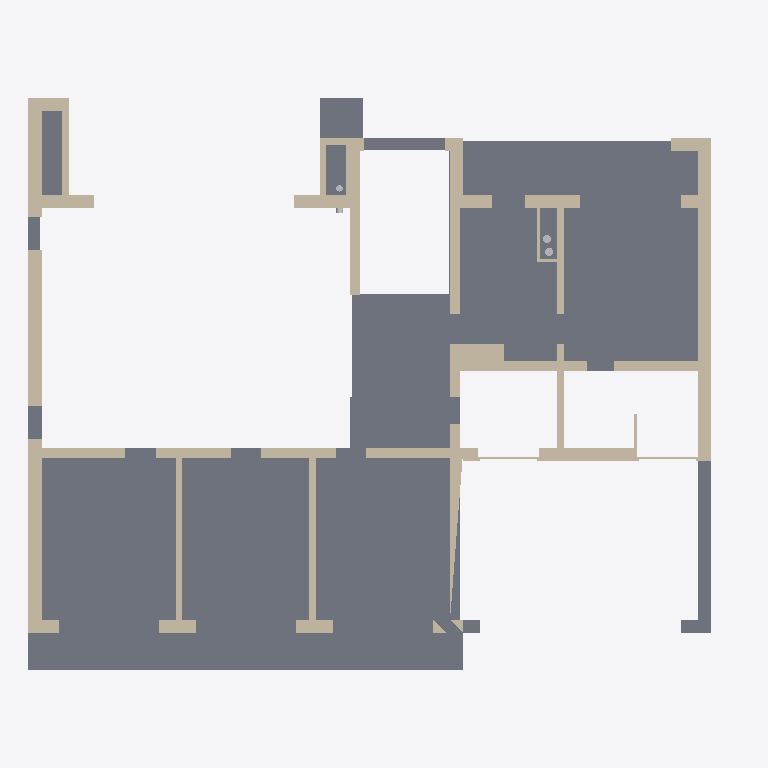
Plan cut of the same IFC building model at storey 'Этаж 2' (level 4.05 m, cut at 5.45 m), seen from above with north up, elements coloured by IFC class: 15 walls (beige), 3 other elements (light grey), 1 slab (grey). Cut surfaces are drawn darker.
Extent 21.3 m × 17.1 m × 9.4 m (x, y, z). Storeys (2): Этаж 1 at 0.00 m; Этаж 2 at 4.05 m. Elements (246): 94 IfcDuctSegment, 73 IfcWall, 32 IfcAirTerminal, 22 IfcAirTerminalBox, 11 IfcPipeSegment, 9 IfcUnitaryEquipment, 2 IfcDuctSilencer, 1 IfcAirToAirHeatRecovery, 1 IfcDamper, 1 IfcSlab.

HEADER;
FILE_DESCRIPTION(('ViewDefinition [CoordinationView]'),'2;1');
FILE_NAME('','2026-10-24T08:25:30',(''),(''),'IfcOpenShell 0.9.0post1+b5e509b','IfcOpenShell 0.9.0post1+b5e509b','');
FILE_SCHEMA(('IFC4'));
ENDSEC;
DATA;
#1=IFCPROJECT('2u1Elz2PL659TGfVOxreAo',$,'И05.09.26-ОВ',$,$,$,$,(#10),#5);
#12=IFCSITE('32BeiRWY5DERo1XbTREV$Y',$,'Участок 50:08:0050209:1600',$,$,#23,$,$,$,$,$,$,$,$);
#13=IFCBUILDING('2Fm5EQz3f0GvML$KtcQTYp',$,'Жилой дом',$,$,#28,$,$,$,$,$,$);
#14=IFCBUILDINGSTOREY('1_6wiL4F1F_hmPUYcmaRMi',$,'Этаж 1',$,$,#33,$,$,$,0.0);
#15=IFCBUILDINGSTOREY('2tAJPNY8z25AeCLls_hu5s',$,'Этаж 2',$,$,#38,$,$,$,4.05);
#1886=IFCSLAB('1bSgXaAnfFtROeNlyVNd6c',$,'Перекрытие над 1 этажом (условно)',$,$,#7684,#1942,$,$);
#1785=IFCWALL('2BzUIndw1E99zKomjJD0GZ',$,'Стена по АР (этаж 2)',$,$,#7589,#1842,$,$);
#1458=IFCWALL('12MSrvL8PF997ajsTBc2_J',$,'Стена по АР (этаж 2)',$,$,#7784,#1484,$,$);
#1561=IFCWALL('0FzjHsyIn6bu_8mUO3Pt$i',$,'Стена по АР (этаж 2)',$,$,#7404,#1592,$,$);
#1598=IFCWALL('0AXYT7rEr11hCSZQHxYPju',$,'Стена по АР (этаж 2)',$,$,#7429,#1630,$,$);
#1675=IFCWALL('1hb_F43dD5lfsK5KiPZXzt',$,'Стена по АР (этаж 2)',$,$,#7489,#1707,$,$);
#1636=IFCWALL('121ALYo0X5UBQuOdRrRWbr',$,'Стена по АР (этаж 2)',$,$,#7459,#1669,$,$);
#1539=IFCWALL('2DfZq1NdPAiuoyzWlEzGT9',$,'Стена по АР (этаж 2)',$,$,#7384,#1555,$,$);
#1713=IFCWALL('3p1QBanLzAVP97G$PDlIba',$,'Стена по АР (этаж 2)',$,$,#7524,#1736,$,$);
#1490=IFCWALL('0DB_PFlqbF5A8bCz3hUJIz',$,'Стена по АР (этаж 2)',$,$,#7809,#1511,$,$);
#1848=IFCWALL('0I83rXaUX8ZuzARea$cfor',$,'Стена по АР (этаж 2)',$,$,#7634,#1880,$,$);
#1431=IFCWALL('3luc9Mi792B8JZU5S0KQ$X',$,'Стена по АР (этаж 2)',$,$,#7749,#1452,$,$);
#1517=IFCWALL('1qlg6O3pjBieMv5FqI4HX5',$,'Стена по АР (этаж 2)',$,$,#7839,#1533,$,$);
#1409=IFCWALL('1Jgn1J0lr29e17NBkniPxG',$,'Стена по АР (этаж 2)',$,$,#7719,#1425,$,$);
#1742=IFCWALL('1I3lfUmFP0ngfzIQvjXTZF',$,'Стена по АР (этаж 2)',$,$,#7554,#1758,$,$);
#3502=IFCDUCTSEGMENT('0btwwrh6jFkOrgUWun0NLa',$,'ВЗ — Ø200 в шахте над мангалом',$,$,#6643,#3524,'ВЗ-2',$);
#2912=IFCDUCTSEGMENT('2o5qZ6LujFZuzE1m1cdw3G',$,'П1 — выброс в Ш-2, оголовок выше кровли',$,$,#7168,#2987,'Выброс',$);
#1764=IFCWALL('3kOUGIHNrEneEww8Gf7CCR',$,'Стена по АР (этаж 2)',$,$,#7569,#1779,$,$);
#3420=IFCDUCTSEGMENT('3FqfyADRTCzu1Dk200nf_9',$,'В2 — естественная вытяжка топочной Ø250 в Ш-2',$,$,#7268,#3445,'В2',$);
ENDSEC;
